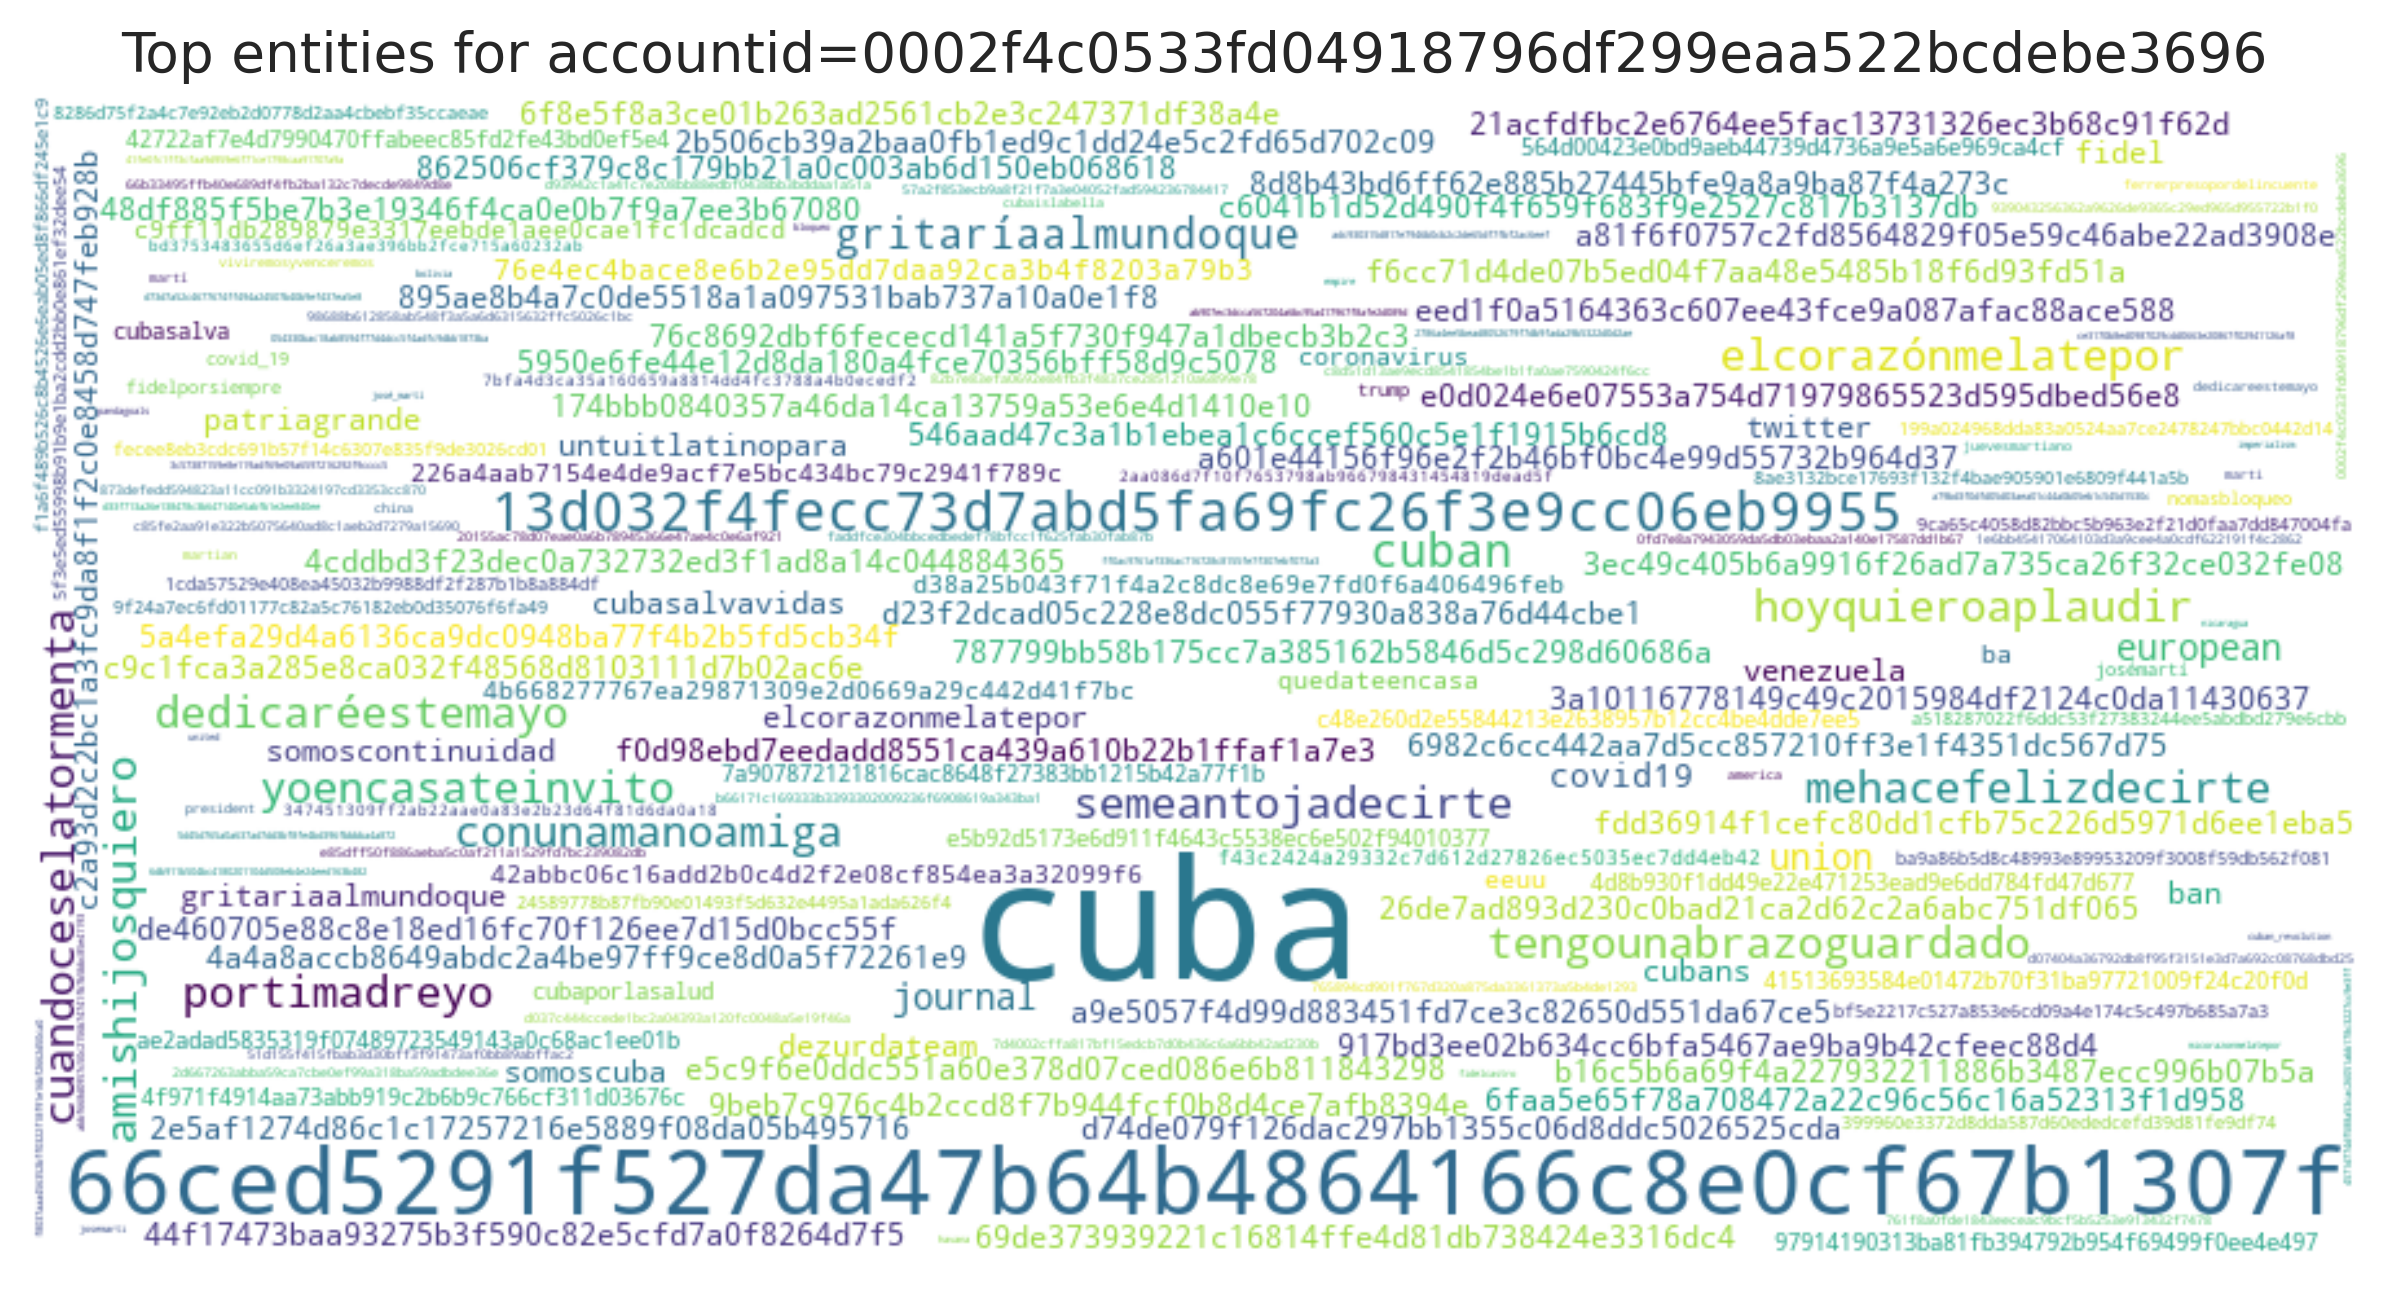

The file beside this chart, header and first rows:
entity, count
cuba, 2455
66ced5291f527da47b64b4864166c8e0cf67b130…, 2082
13d032f4fecc73d7abd5fa69fc26f3e9cc06eb99…, 470
cuban, 351
yoencasateinvito, 294
amishijosquiero, 293
semeantojadecirte, 290
mehacefelizdecirte, 289
elcorazónmelatepor, 285
hoyquieroaplaudir, 279
tengounabrazoguardado, 277
dedicaréestemayo, 264
conunamanoamiga, 262
cuandoceselatormenta, 252
portimadreyo, 239
gritaríaalmundoque, 221
european, 178
union, 177
journal, 174
covid19, 150
untuitlatinopara, 134
8d8b43bd6ff62e885b27445bfe9a8a9ba87f4a27…, 127
dezurdateam, 126
895ae8b4a7c0de5518a1a097531bab737a10a0e1…, 120
787799bb58b175cc7a385162b5846d5c298d6068…, 113
fdd36914f1cefc80dd1cfb75c226d5971d6ee1eb…, 111
cubasalvavidas, 107
9beb7c976c4b2ccd8f7b944fcf0b8d4ce7afb839…, 101
elcorazonmelatepor, 96
c9c1fca3a285e8ca032f48568d8103111d7b02ac…, 95
69de373939221c16814ffe4d81db738424e3316d…, 95
76c8692dbf6fececd141a5f730f947a1dbecb3b2…, 94
2b506cb39a2baa0fb1ed9c1dd24e5c2fd65d702c…, 91
546aad47c3a1b1ebea1c6ccef560c5e1f1915b6c…, 90
eed1f0a5164363c607ee43fce9a087afac88ace5…, 87
a9e5057f4d99d883451fd7ce3c82650d551da67c…, 85
c2a93d2c2bc1a3fc9da8f1f2c0e8458d747feb92…, 82
venezuela, 80
somoscuba, 80
4cddbd3f23dec0a732732ed3f1ad8a14c0448843…, 77
3a10116778149c49c2015984df2124c0da114306…, 74
fidel, 73
f6cc71d4de07b5ed04f7aa48e5485b18f6d93fd5…, 71
d23f2dcad05c228e8dc055f77930a838a76d44cb…, 71
a601e44156f96e2f2b46bf0bc4e99d55732b964d…, 71
f0d98ebd7eedadd8551ca439a610b22b1ffaf1a7…, 70
21acfdfbc2e6764ee5fac13731326ec3b68c91f6…, 70
5950e6fe44e12d8da180a4fce70356bff58d9c50…, 70
917bd3ee02b634cc6bfa5467ae9ba9b42cfeec88…, 69
b16c5b6a69f4a227932211886b3487ecc996b07b…, 68
44f17473baa93275b3f590c82e5cfd7a0f8264d7…, 67
e0d024e6e07553a754d71979865523d595dbed56…, 63
somoscontinuidad, 63
48df885f5be7b3e19346f4ca0e0b7f9a7ee3b670…, 63
gritariaalmundoque, 62
862506cf379c8c179bb21a0c003ab6d150eb0686…, 61
26de7ad893d230c0bad21ca2d62c2a6abc751df0…, 61
174bbb0840357a46da14ca13759a53e6e4d1410e…, 60
cubans, 59
2e5af1274d86c1c17257216e5889f08da05b4957…, 58
... 1,983 more rows
